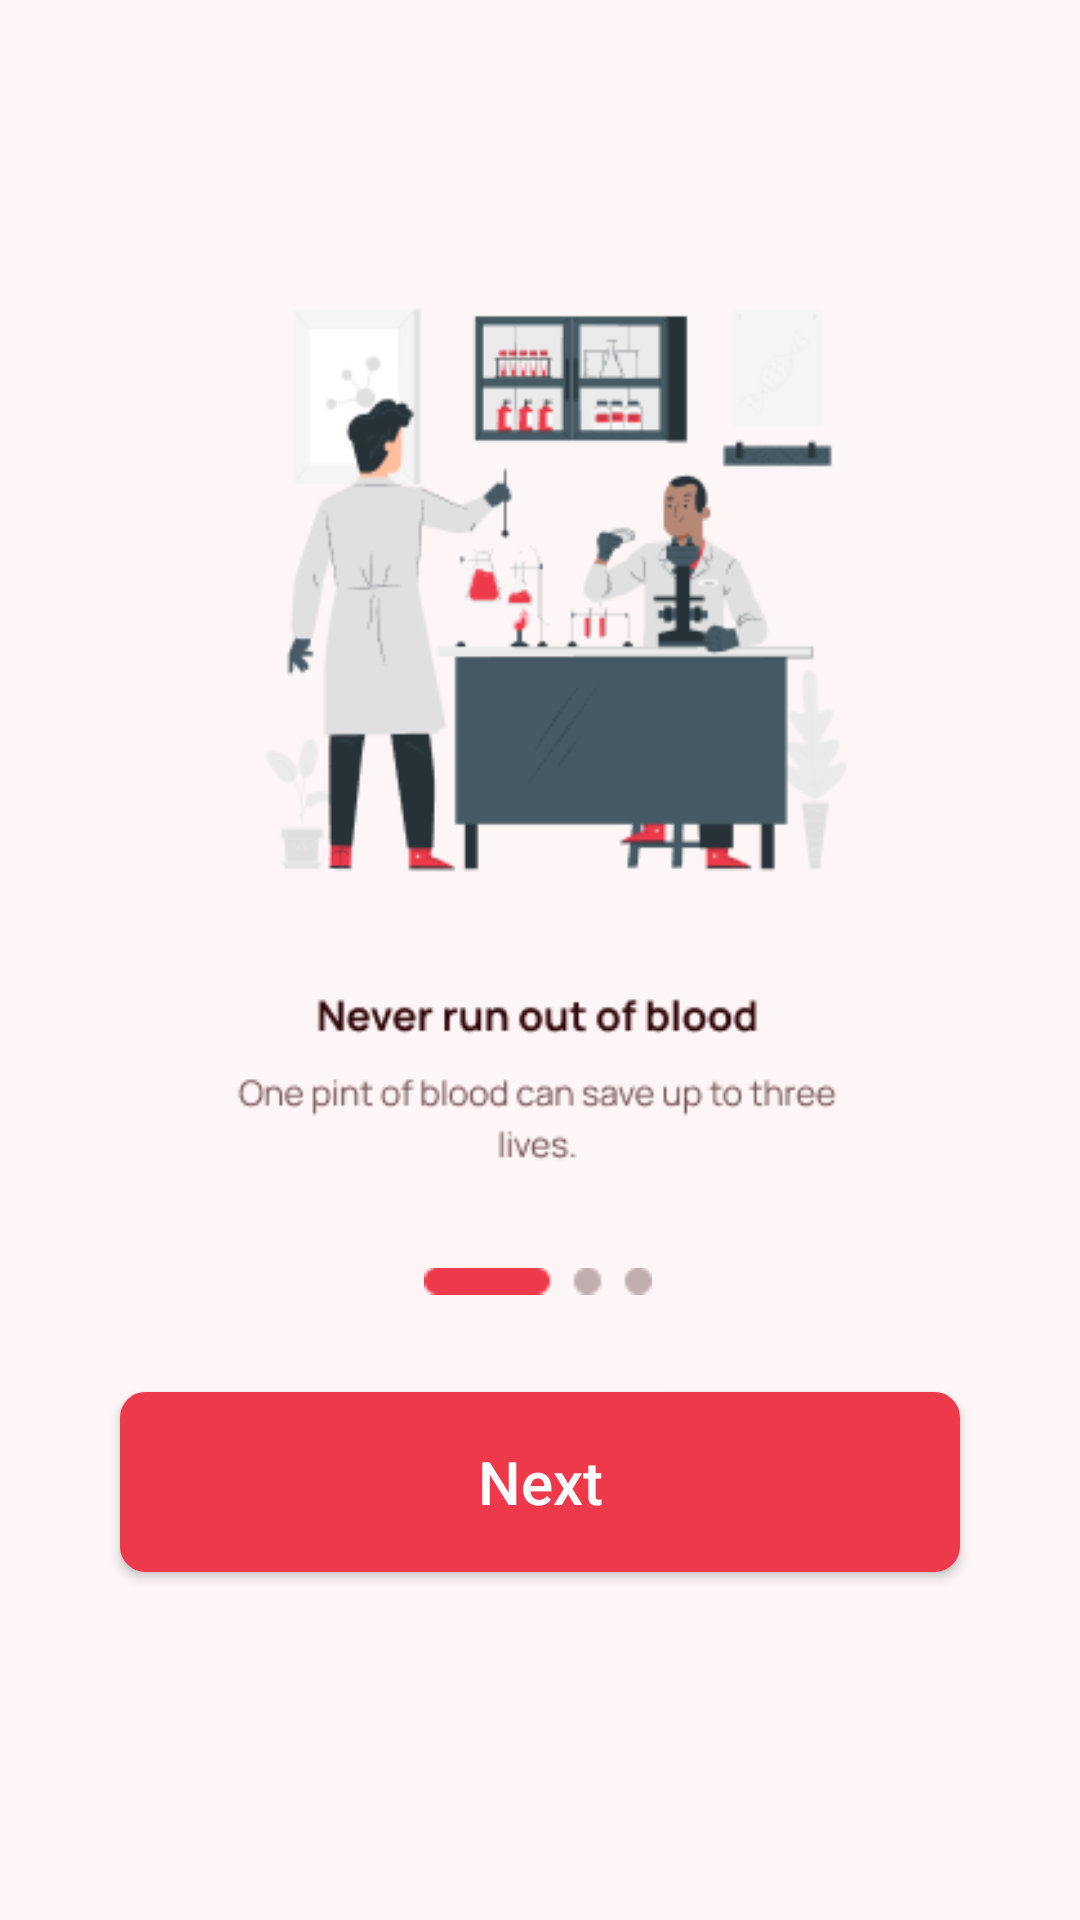

This screen was rendered from an Android layout file. Write that file and the resources it references.
<!-- AndroidManifest.xml: application theme Theme.BloodDonation -->
<!-- res/layout/fragment_first.xml -->
<?xml version="1.0" encoding="utf-8"?>
<androidx.constraintlayout.widget.ConstraintLayout xmlns:android="http://schemas.android.com/apk/res/android"
    xmlns:app="http://schemas.android.com/apk/res-auto"
    xmlns:tools="http://schemas.android.com/tools"
    android:layout_width="match_parent"
    android:layout_height="match_parent"
    android:background="@color/background"
    tools:context=".IntroFragments.FirstFragment">

    <androidx.appcompat.widget.AppCompatButton
        android:id="@+id/btn_nextF1_slide"
        android:layout_width="match_parent"
        android:layout_height="60dp"
        android:layout_marginStart="40dp"
        android:layout_marginTop="32dp"
        android:layout_marginEnd="40dp"
        android:background="@drawable/btn_selector"
        android:text="@string/btn_next_slide"
        android:textAllCaps="false"
        android:textColor="@color/white"
        android:textSize="20sp"
        app:layout_constraintEnd_toEndOf="parent"
        app:layout_constraintStart_toStartOf="parent"
        app:layout_constraintTop_toBottomOf="@+id/iv_icon2" />

    <ImageView
        android:id="@+id/imageView"
        android:layout_width="match_parent"
        android:layout_height="300dp"
        android:layout_marginTop="90dp"
        android:src="@drawable/img2"
        app:layout_constraintEnd_toEndOf="parent"
        app:layout_constraintStart_toStartOf="parent"
        app:layout_constraintTop_toTopOf="parent" />

    <ImageView
        android:id="@+id/iv_icon2"
        android:layout_width="wrap_content"
        android:layout_height="10dp"
        android:layout_marginTop="32dp"
        app:layout_constraintEnd_toEndOf="parent"
        app:layout_constraintHorizontal_bias="0.498"
        app:layout_constraintStart_toStartOf="parent"
        app:layout_constraintTop_toBottomOf="@+id/imageView"
        app:srcCompat="@drawable/ic1" />
</androidx.constraintlayout.widget.ConstraintLayout>
<!-- resources referenced by this layout -->
<resources>
  <color name="background">#FEF6F6</color>
  <color name="white">#FFFFFFFF</color>
  <!-- drawable btn_selector (drawable) -->
  <?xml version="1.0" encoding="utf-8"?>
  <selector xmlns:android="http://schemas.android.com/apk/res/android">
  
      <item>
          <shape android:shape="rectangle">
              <corners android:radius="8dp"/>
              <solid android:color="#ED394A"/>
              <stroke
                  android:color="#ED394A"
                  android:width="1dp"/>
          </shape>
      </item>
  </selector>
  <!-- drawable ic1: png bitmap (drawable, 440 bytes) -->
  <!-- drawable img2: png bitmap (drawable, 24130 bytes) -->
  <string name="btn_next_slide">Next </string>
  <style name="Theme.BloodDonation" parent="Theme.MaterialComponents.DayNight.NoActionBar">
          
          <item name="colorPrimary">@color/tv2_color</item>
          <item name="colorPrimaryVariant">@color/background</item>
          <item name="colorOnPrimary">@color/tv2_color</item>
          
          <item name="colorSecondary">@color/tv2_color</item>
          <item name="colorSecondaryVariant">@color/tv2_color</item>
          <item name="colorOnSecondary">@color/black</item>
          
          <item name="android:statusBarColor" tools:targetApi="l">?attr/colorPrimaryVariant</item>
          
      </style>
  <color name="tv2_color">#ED394A</color>
  <color name="black">#FF000000</color>
</resources>
